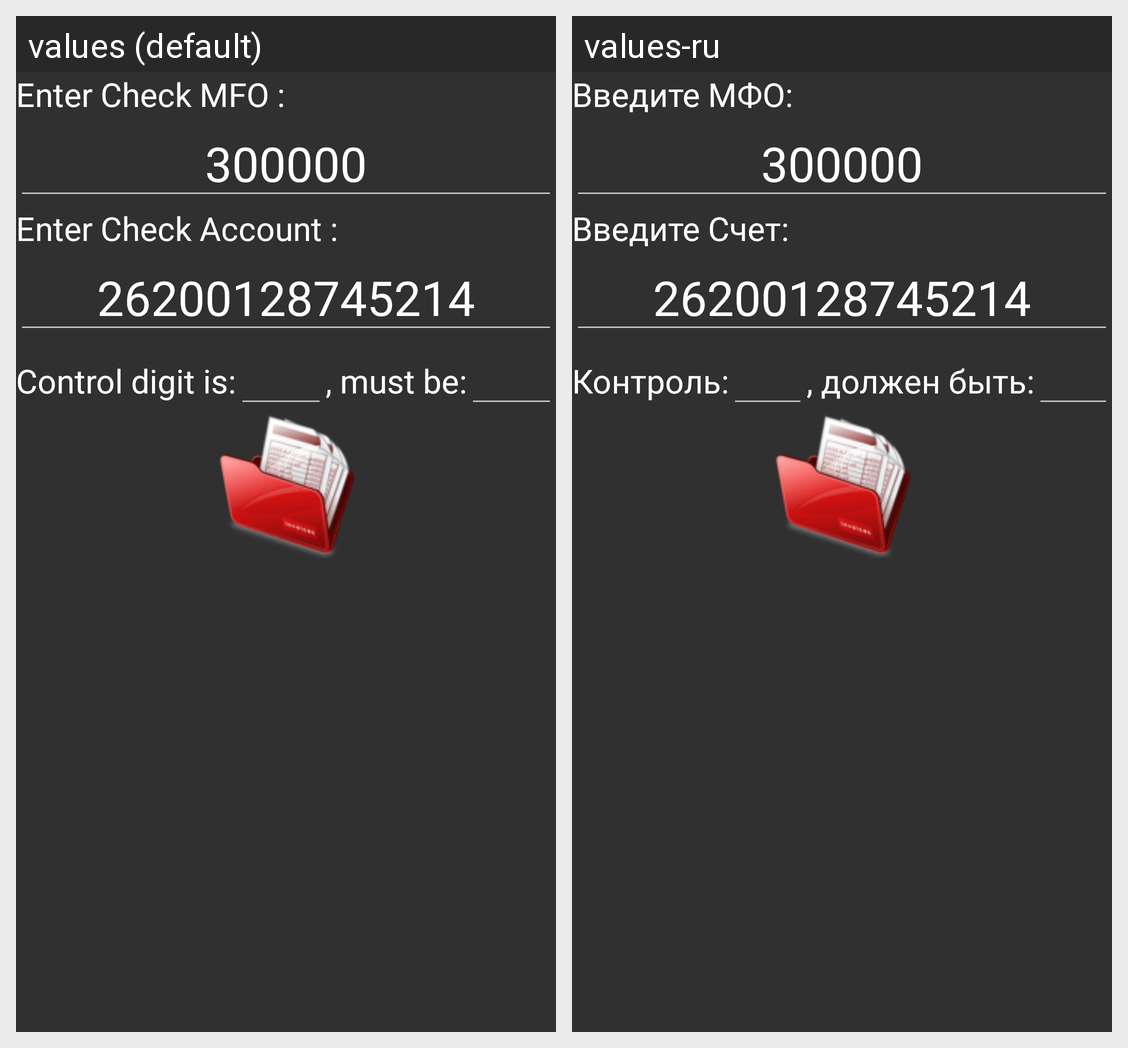

The same Android screen rendered under two of its app's locales, left to right. List the strings drawn on it with the default value and each locale's translation.
Android screen res/layout/view_acc.xml rendered under 2 locales, left to right: values (default), values-ru. Device: Nexus 5 (rendered at 1080×1920; each locale shown at half size, 540×960, under a caption strip naming it); theme AppTheme.
Strings drawn on this screen, with the default value and each locale's value (text and hints the layout hard-codes, and strings that could not be matched under every locale, appear in the picture but are not listed):

label_check_mfo
  values: Enter Check MFO :
  values-ru: Введите МФО:

label_check_acc
  values: Enter Check Account :
  values-ru: Введите Счет:

label_control_is
  values: Control digit is:
  values-ru: Контроль:

label_control_must
  values: , must be:
  values-ru: , должен быть:
